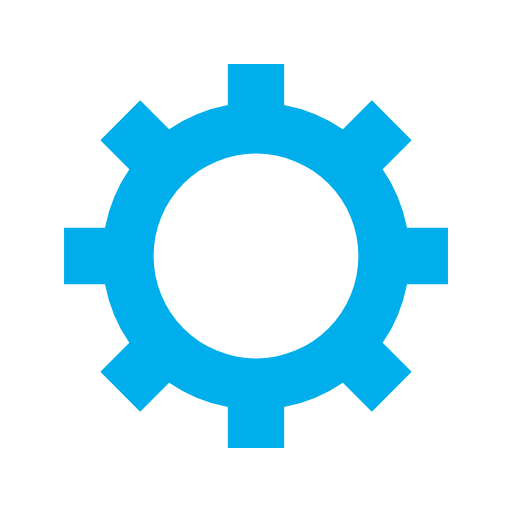
t = 0.00 s
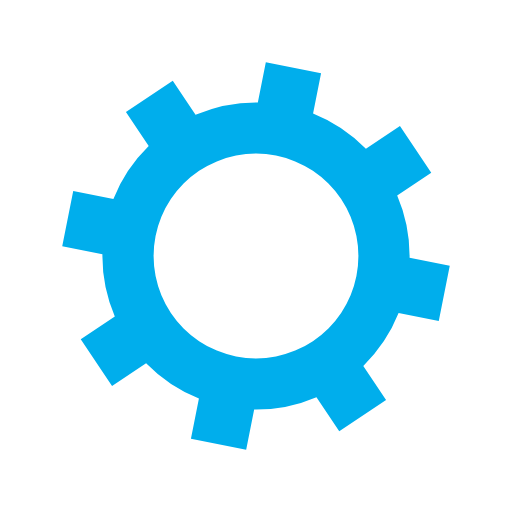
t = 0.05 s
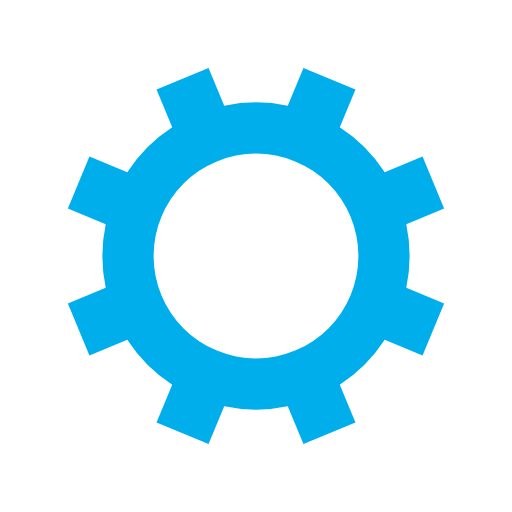
t = 0.10 s
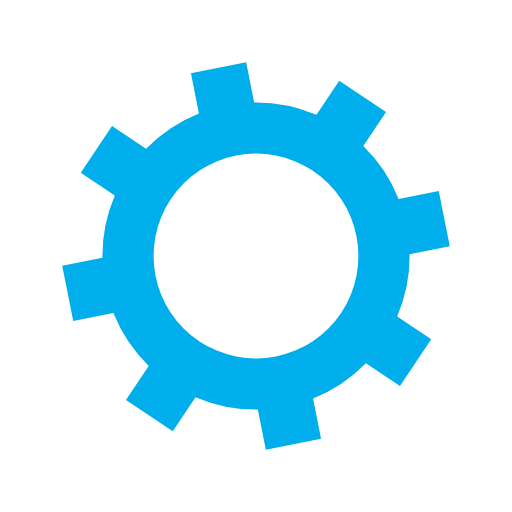
t = 0.15 s

The animated SVG that drew these frames (rendered in a browser with its animation timeline set to each time). Animation: 1 SMIL element (animateTransform=1); one cycle of 0.20 s, repeats indefinitely.

<?xml version="1.0" encoding="utf-8"?>
<svg xmlns="http://www.w3.org/2000/svg" xmlns:xlink="http://www.w3.org/1999/xlink" style="margin: auto; background: none; display: block; shape-rendering: auto; animation-play-state: running; animation-delay: 0s;" width="200px" height="200px" viewBox="0 0 100 100" preserveAspectRatio="xMidYMid">
<g transform="translate(50 50)" style="animation-play-state: running; animation-delay: 0s;">
<g style="animation-play-state: running; animation-delay: 0s;">
<animateTransform attributeName="transform" type="rotate" values="0;45" keyTimes="0;1" dur="0.2s" repeatCount="indefinite" style="animation-play-state: running; animation-delay: 0s;"></animateTransform><path d="M29.491524206117255 -5.5 L37.491524206117255 -5.5 L37.491524206117255 5.5 L29.491524206117255 5.5 A30 30 0 0 1 24.742744050198738 16.964569457146712 L24.742744050198738 16.964569457146712 L30.399598299691117 22.621423706639092 L22.621423706639096 30.399598299691114 L16.964569457146716 24.742744050198734 A30 30 0 0 1 5.5 29.491524206117255 L5.5 29.491524206117255 L5.5 37.491524206117255 L-5.499999999999997 37.491524206117255 L-5.499999999999997 29.491524206117255 A30 30 0 0 1 -16.964569457146705 24.742744050198738 L-16.964569457146705 24.742744050198738 L-22.621423706639085 30.399598299691117 L-30.399598299691117 22.621423706639092 L-24.742744050198738 16.964569457146712 A30 30 0 0 1 -29.491524206117255 5.500000000000009 L-29.491524206117255 5.500000000000009 L-37.491524206117255 5.50000000000001 L-37.491524206117255 -5.500000000000001 L-29.491524206117255 -5.500000000000002 A30 30 0 0 1 -24.742744050198738 -16.964569457146705 L-24.742744050198738 -16.964569457146705 L-30.399598299691117 -22.621423706639085 L-22.621423706639092 -30.399598299691117 L-16.964569457146712 -24.742744050198738 A30 30 0 0 1 -5.500000000000011 -29.491524206117255 L-5.500000000000011 -29.491524206117255 L-5.500000000000012 -37.491524206117255 L5.499999999999998 -37.491524206117255 L5.5 -29.491524206117255 A30 30 0 0 1 16.964569457146702 -24.74274405019874 L16.964569457146702 -24.74274405019874 L22.62142370663908 -30.39959829969112 L30.399598299691117 -22.6214237066391 L24.742744050198738 -16.964569457146716 A30 30 0 0 1 29.491524206117255 -5.500000000000013 M0 -20A20 20 0 1 0 0 20 A20 20 0 1 0 0 -20" fill="#00aeec" style="animation-play-state: running; animation-delay: 0s;"></path></g></g>
<!-- [ldio] generated by https://loading.io/ --></svg>